Run: headless pygame with SDL's dummy video driver; simulated clock (each Clock.tick advances the game by its frame time, no real sleeping); random seed 0; keys injected as events and as key.get_pressed() state; no mouse input.
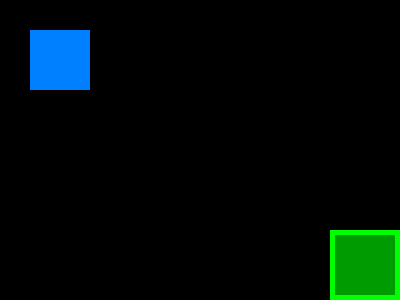
Frame 1 of 2 · flips 1–60 · no input
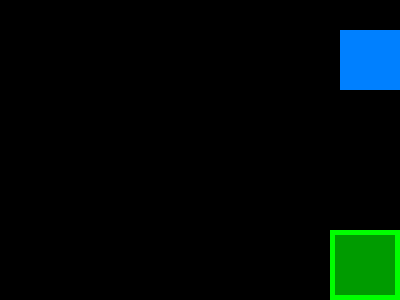
Frame 2 of 2 · flips 61–180 · tapped SPACE, RETURN · held RIGHT (→), D

The pygame program that drew these frames:

## OU SECS Summer Camp
## Adventures in Coding 1
## Summer 2018
## Erik Fredericks
## game_box_goal.py

## Move the box around the screen towards a goal
## Based on: https://nerdparadise.com/programming/pygame/part1

import pygame
import random
pygame.init()
screen = pygame.display.set_mode((400, 300))

# Run our loop until we hit the close button
done     = False
color    = (0, 128, 255)  # Start as blue
position = [30, 30]       # Start at x=30,y=30
clock    = pygame.time.Clock()
while not done:
  # Handle keys and events separately
  keys = pygame.key.get_pressed()
  if keys[pygame.K_SPACE]:
    # Make a random color when you hit the SPACE key
    color = (random.randint(0,255), random.randint(0,255), random.randint(0,255))

  # End the game if we hit ESCAPE
  if keys[pygame.K_ESCAPE]:
    done = True

  # Move up
  if (keys[pygame.K_UP] and (position[1] >= 0)):
    position[1] -= 5

  # Move down
  if (keys[pygame.K_DOWN] and (position[1] <= (300 - 60))):
    position[1] += 5

  # Move left
  if (keys[pygame.K_LEFT] and (position[0] >= 0)):
    position[0] -= 5

  # Move right
  if (keys[pygame.K_RIGHT] and (position[0] <= (400 - 60))):
    position[0] += 5

  # Bounds checking for sanity's sake -- you should probably have width and height
  # in a variable!  
  if (position[0] < 0): position[0] = 0
  if (position[0] > (400-60)): position[0] = 400-60
  if (position[1] < 0): position[1] = 0
  if (position[1] > (300-60)): position[1] = 300-60
  
  # Check for any other events
  for event in pygame.event.get():
    if event.type == pygame.QUIT:
      done = True

  # Clear the screen
  screen.fill((0,0,0))
  # Draw the squares
  pygame.draw.rect(screen, (0,255,0), pygame.Rect(400-70, 300-70, 70, 70))
  pygame.draw.rect(screen, (0,155,0), pygame.Rect(400-65, 300-65, 60, 60))
  pygame.draw.rect(screen, color, pygame.Rect(position[0], position[1], 60, 60))

  # Win condition -- just need to check top left corner of our square
  if ((position[0] > (400-65)) and (position[1] > (300-65))):
    done = True

  # Flip --> make updates to screen visible
  pygame.display.flip()

  # Block execution to give us 60fps
  clock.tick(60)
